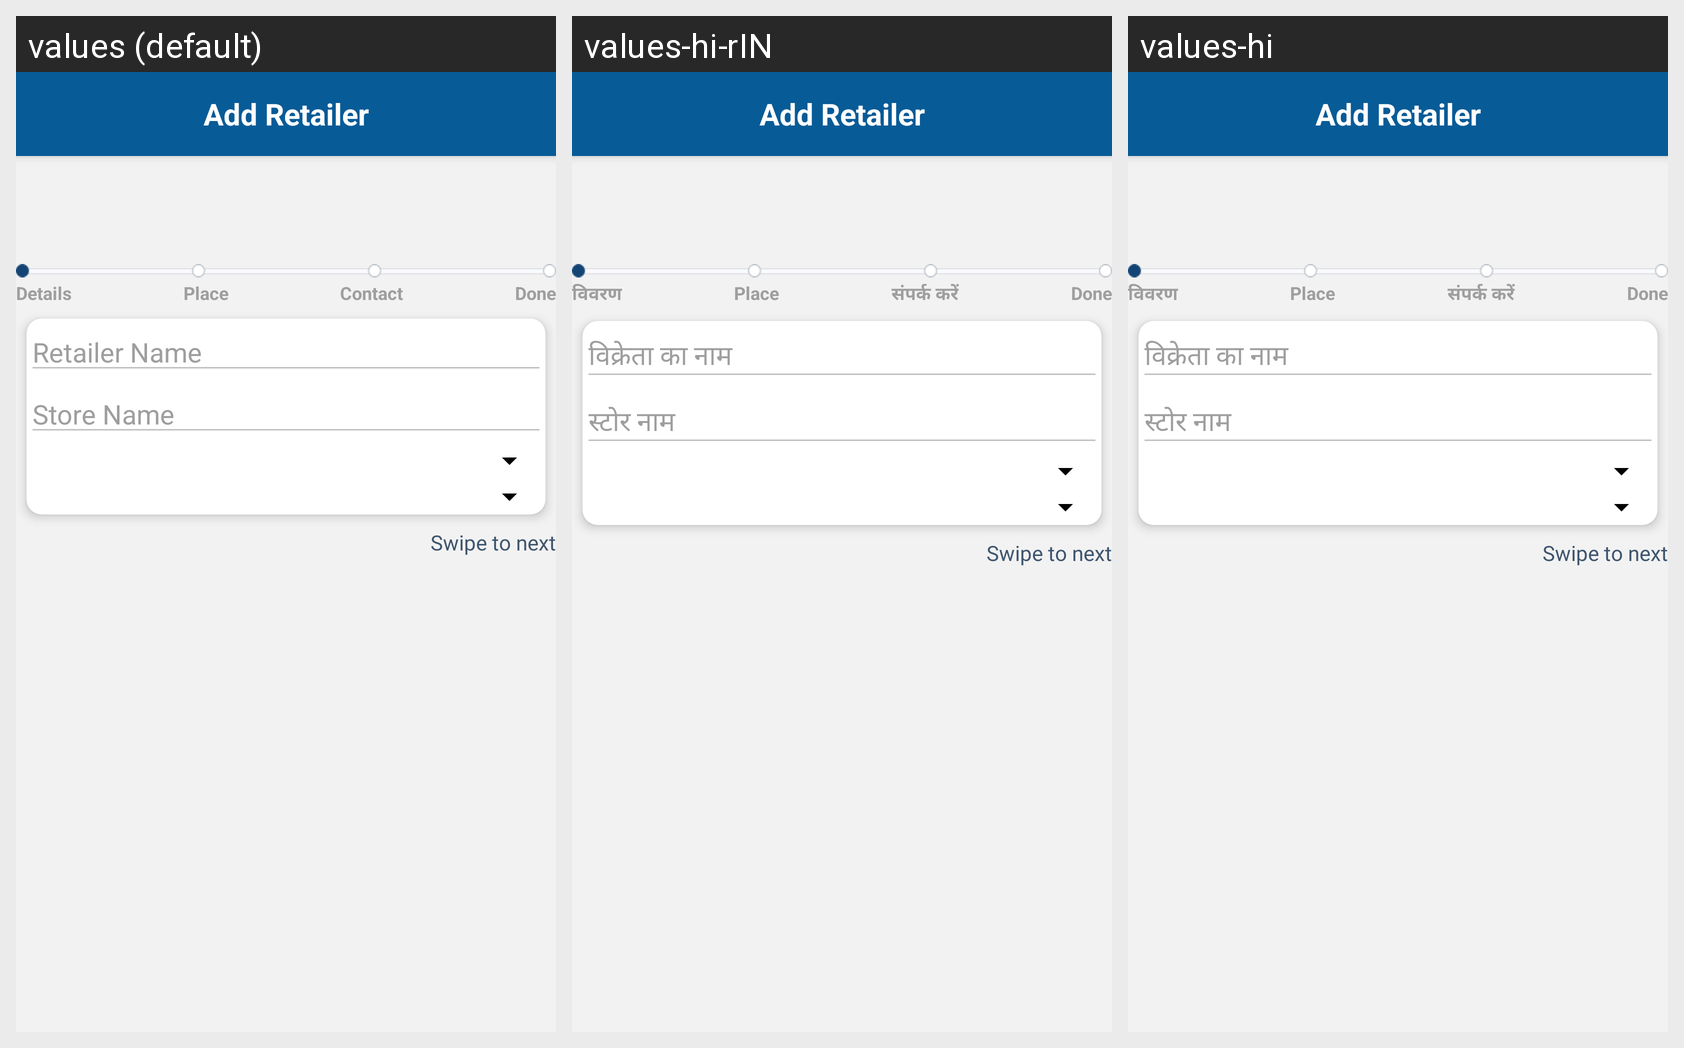

For this localized Android screen grid, give each drawn string resource with its value in every locale shown.
Android screen res/layout/activity_addretailer_main.xml rendered under 3 locales, left to right: values (default), values-hi-rIN, values-hi. Device: Nexus 5 (rendered at 1080×1920; each locale shown at half size, 540×960, under a caption strip naming it); theme AppTheme.
Strings drawn on this screen, with the default value and each locale's value (text and hints the layout hard-codes, and strings that could not be matched under every locale, appear in the picture but are not listed):

Details
  values: Details
  values-hi-rIN: विवरण
  values-hi: विवरण

Contact
  values: Contact
  values-hi-rIN: संपर्क करें
  values-hi: संपर्क करें

Retailer_Name
  values: Retailer Name
  values-hi-rIN: विक्रेता का नाम
  values-hi: विक्रेता का नाम

Store_Name
  values: Store Name
  values-hi-rIN: स्टोर नाम
  values-hi: स्टोर नाम
